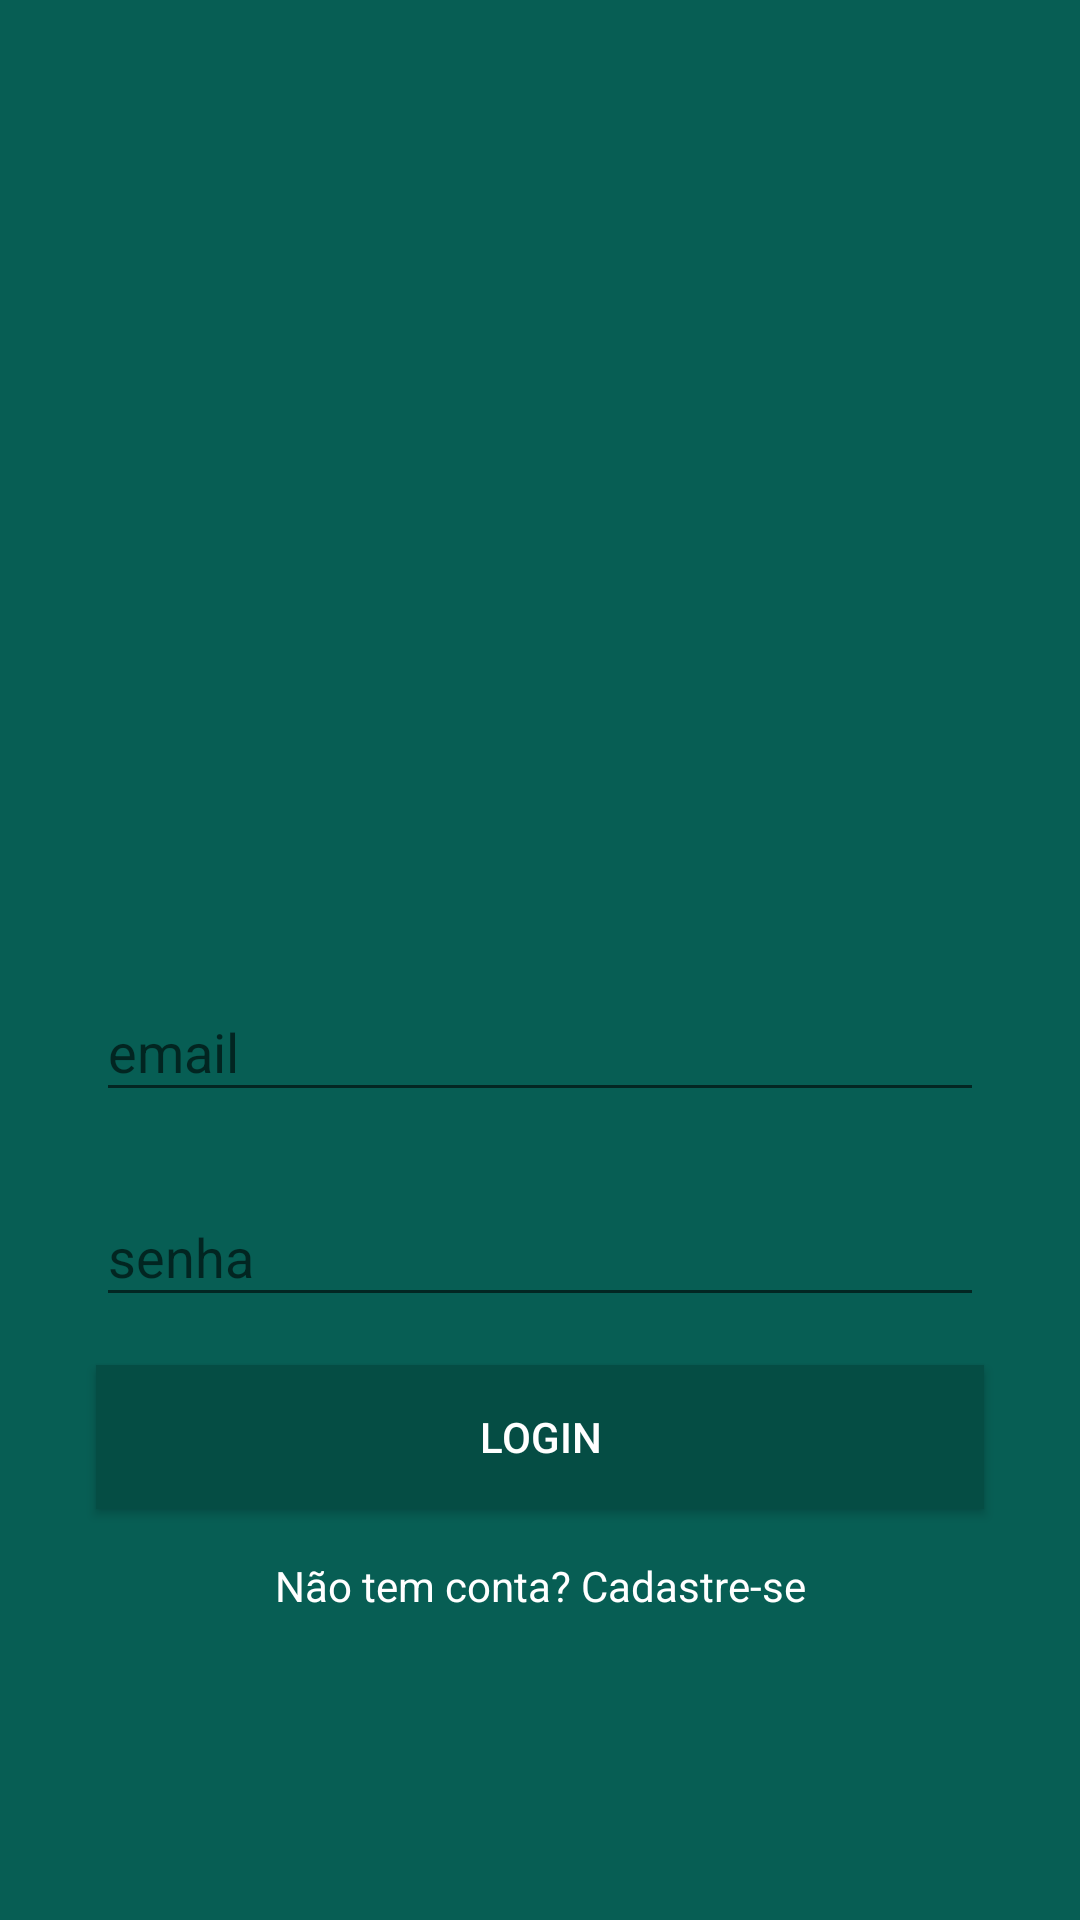

Write the Android layout XML for this screen, with the resource values it uses.
<!-- AndroidManifest.xml: application theme AppTheme -->
<!-- res/layout/activity_login.xml -->
<?xml version="1.0" encoding="utf-8"?>
<androidx.constraintlayout.widget.ConstraintLayout xmlns:android="http://schemas.android.com/apk/res/android"
    xmlns:app="http://schemas.android.com/apk/res-auto"
    xmlns:tools="http://schemas.android.com/tools"
    android:layout_width="match_parent"
    android:layout_height="match_parent"
    android:background="@color/colorPrimary"
    tools:context=".activity.LoginActivity">

    <ImageView
        android:id="@+id/imageView"
        android:layout_width="200dp"
        android:layout_height="200dp"
        android:layout_marginBottom="16dp"
        app:layout_constraintBottom_toTopOf="@+id/textInputLayout"
        app:layout_constraintEnd_toEndOf="parent"
        app:layout_constraintHorizontal_bias="0.5"
        app:layout_constraintStart_toStartOf="parent"
        app:layout_constraintTop_toTopOf="parent"
        app:layout_constraintVertical_chainStyle="packed"
        app:srcCompat="@drawable/logo" />

    <com.google.android.material.textfield.TextInputLayout
        android:id="@+id/textInputLayout"
        android:layout_width="0dp"
        android:layout_height="wrap_content"
        android:layout_marginStart="32dp"
        android:layout_marginEnd="32dp"
        android:layout_marginBottom="16dp"
        app:layout_constraintBottom_toTopOf="@+id/textInputLayout2"
        app:layout_constraintEnd_toEndOf="parent"
        app:layout_constraintHorizontal_bias="0.5"
        app:layout_constraintStart_toStartOf="parent"
        app:layout_constraintTop_toBottomOf="@+id/imageView">

        <com.google.android.material.textfield.TextInputEditText
            android:id="@+id/editEmailLogin"
            android:layout_width="match_parent"
            android:layout_height="wrap_content"
            android:hint="email" />
    </com.google.android.material.textfield.TextInputLayout>

    <com.google.android.material.textfield.TextInputLayout
        android:id="@+id/textInputLayout2"
        android:layout_width="0dp"
        android:layout_height="wrap_content"
        android:layout_marginStart="32dp"
        android:layout_marginEnd="32dp"
        android:layout_marginBottom="16dp"
        app:layout_constraintBottom_toTopOf="@+id/btnLogin"
        app:layout_constraintEnd_toEndOf="parent"
        app:layout_constraintHorizontal_bias="0.5"
        app:layout_constraintStart_toStartOf="parent"
        app:layout_constraintTop_toBottomOf="@+id/textInputLayout">

        <com.google.android.material.textfield.TextInputEditText
            android:id="@+id/editSenhaLogin"
            android:layout_width="match_parent"
            android:layout_height="wrap_content"
            android:hint="senha" />
    </com.google.android.material.textfield.TextInputLayout>

    <Button
        android:id="@+id/btnLogin"
        android:layout_width="0dp"
        android:layout_height="wrap_content"
        android:layout_marginStart="32dp"
        android:layout_marginEnd="32dp"
        android:layout_marginBottom="16dp"
        android:background="@color/colorPrimaryDark"
        android:onClick="validarAuthUser"
        android:text="LOGIN"
        android:textColor="@android:color/white"
        app:layout_constraintBottom_toTopOf="@+id/textView"
        app:layout_constraintEnd_toEndOf="parent"
        app:layout_constraintHorizontal_bias="0.5"
        app:layout_constraintStart_toStartOf="parent"
        app:layout_constraintTop_toBottomOf="@+id/textInputLayout2" />

    <TextView
        android:id="@+id/textView"
        android:layout_width="wrap_content"
        android:layout_height="wrap_content"
        android:onClick="abrirCadastro"
        android:text="Não tem conta? Cadastre-se"
        android:textColor="@android:color/white"
        app:layout_constraintBottom_toBottomOf="parent"
        app:layout_constraintEnd_toEndOf="parent"
        app:layout_constraintHorizontal_bias="0.5"
        app:layout_constraintStart_toStartOf="parent"
        app:layout_constraintTop_toBottomOf="@+id/btnLogin" />
</androidx.constraintlayout.widget.ConstraintLayout>
<!-- resources referenced by this layout -->
<resources>
  <color name="colorPrimary">#075e54</color>
  <color name="colorPrimaryDark">#054d44</color>
  <style name="AppTheme" parent="Theme.AppCompat.Light.NoActionBar">
          
          <item name="colorPrimary">@color/colorPrimary</item>
          <item name="colorPrimaryDark">@color/colorPrimaryDark</item>
          <item name="colorAccent">@color/colorAccent</item>
      </style>
  <color name="colorAccent">#25d366</color>
</resources>
